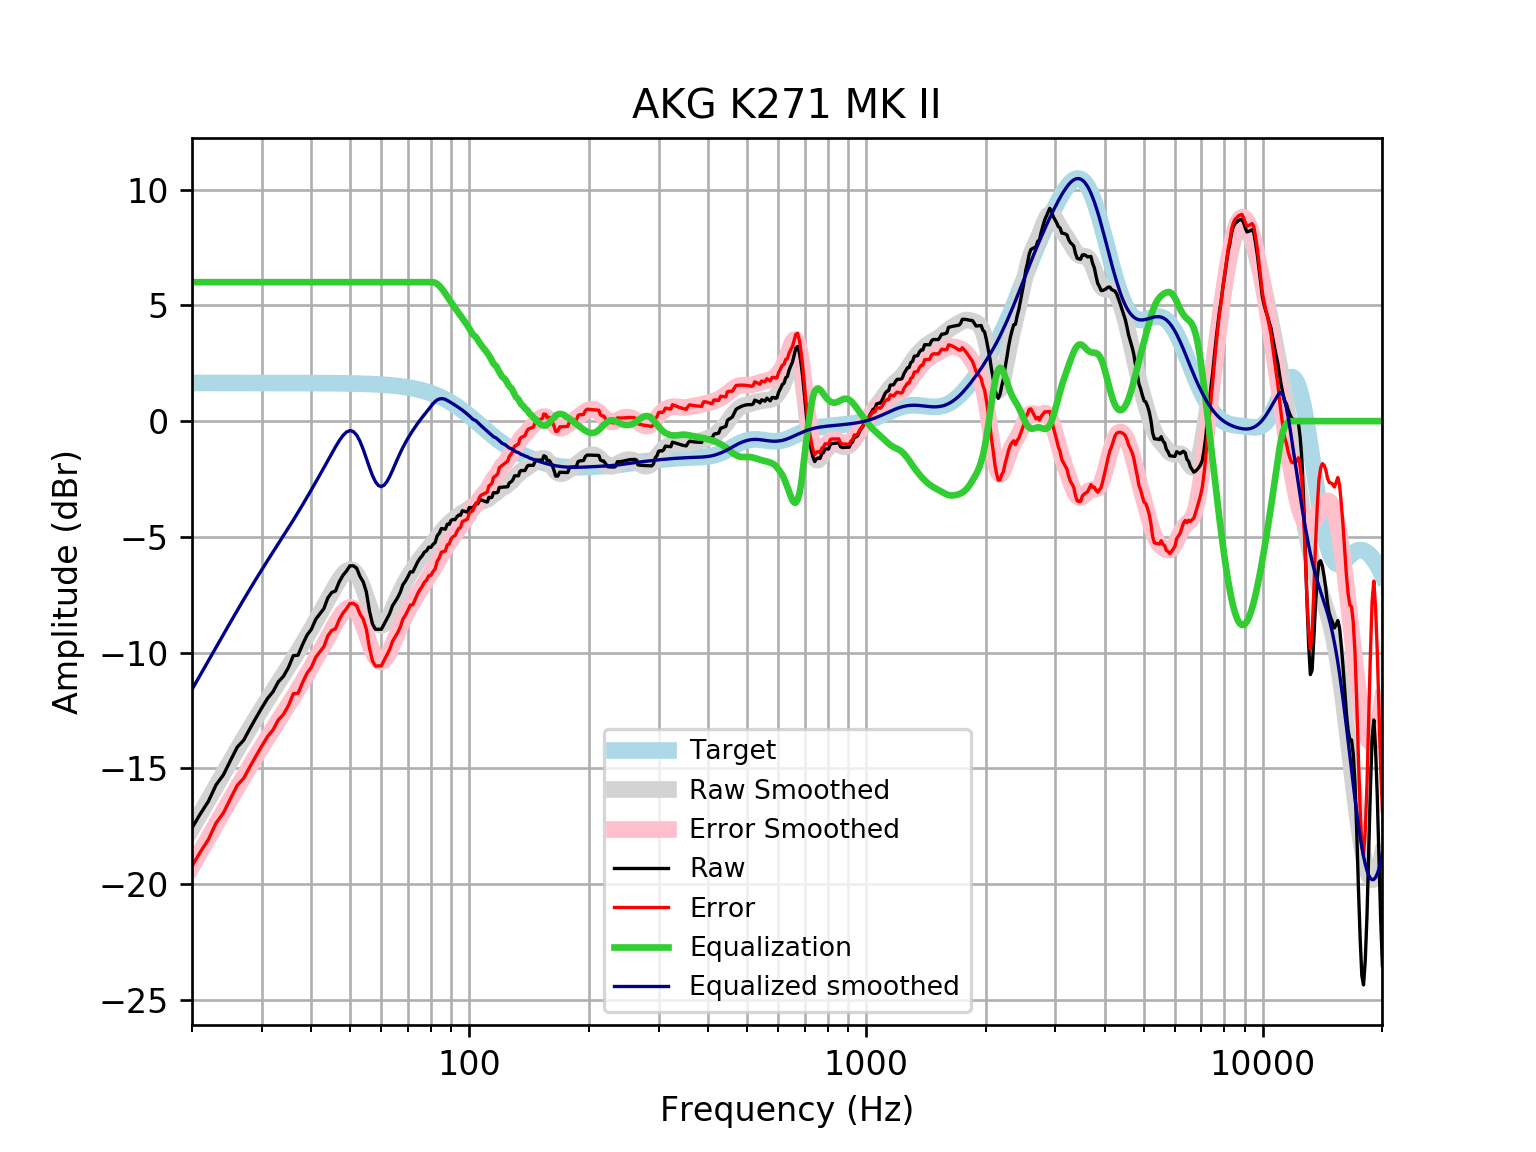

The file beside this chart, header and first rows:
frequency, raw, error, smoothed, error_smoothed, equalization, equalized_raw, equalized_smoothed, target
20, -17.57, -19.22, -17.59, -19.24, 6, -11.57, -11.59, 1.648
21, -16.96, -18.6, -16.96, -18.61, 6.0, -10.96, -10.96, 1.648
22, -16.42, -18.07, -16.35, -18, 6.0, -10.42, -10.35, 1.648
23, -15.71, -17.36, -15.77, -17.42, 6, -9.708, -9.769, 1.648
24, -15.27, -16.92, -15.21, -16.86, 6, -9.275, -9.213, 1.648
25, -14.66, -16.31, -14.68, -16.33, 6, -8.659, -8.684, 1.648
26, -14.08, -15.73, -14.18, -15.83, 6.0, -8.084, -8.18, 1.648
27, -13.78, -15.42, -13.7, -15.35, 6.0, -7.775, -7.702, 1.648
28, -13.28, -14.92, -13.25, -14.9, 6.0, -7.275, -7.249, 1.647
29, -12.81, -14.46, -12.82, -14.47, 6, -6.81, -6.819, 1.647
30, -12.38, -14.03, -12.41, -14.06, 6.0, -6.378, -6.412, 1.647
31, -11.98, -13.62, -12.02, -13.67, 6, -5.977, -6.024, 1.647
32, -11.69, -13.33, -11.65, -13.3, 6, -5.687, -5.654, 1.647
33, -11.26, -12.91, -11.3, -12.94, 6.0, -5.26, -5.297, 1.647
34, -11.02, -12.67, -10.95, -12.6, 6, -5.022, -4.951, 1.646
35, -10.64, -12.29, -10.61, -12.26, 6, -4.642, -4.611, 1.646
36, -10.13, -11.77, -10.28, -11.92, 6, -4.129, -4.276, 1.645
37, -10.11, -11.75, -9.943, -11.59, 6.0, -4.109, -3.943, 1.645
38, -9.642, -11.29, -9.612, -11.26, 6, -3.642, -3.612, 1.644
39, -9.24, -10.88, -9.284, -10.93, 6.0, -3.24, -3.284, 1.644
40, -8.984, -10.63, -8.959, -10.6, 6, -2.984, -2.959, 1.643
41, -8.561, -10.2, -8.639, -10.28, 6, -2.561, -2.639, 1.642
42, -8.327, -9.968, -8.322, -9.963, 6, -2.327, -2.322, 1.641
43, -8.094, -9.734, -8.009, -9.649, 6.0, -2.094, -2.009, 1.64
44, -7.633, -9.272, -7.701, -9.339, 6.0, -1.633, -1.701, 1.639
45, -7.401, -9.038, -7.399, -9.036, 6, -1.401, -1.399, 1.637
46, -7.334, -8.969, -7.11, -8.745, 6.0, -1.334, -1.11, 1.635
47, -6.939, -8.573, -6.847, -8.48, 6.0, -0.939, -0.8469, 1.633
48, -6.664, -8.296, -6.628, -8.259, 6.0, -0.6645, -0.6276, 1.631
49, -6.479, -8.108, -6.474, -8.103, 6, -0.4791, -0.4742, 1.629
50, -6.25, -7.876, -6.409, -8.035, 6, -0.2499, -0.4092, 1.626
51, -6.249, -7.873, -6.45, -8.074, 6, -0.2495, -0.4503, 1.623
52, -6.35, -7.97, -6.605, -8.225, 6, -0.3504, -0.605, 1.62
53, -6.707, -8.323, -6.866, -8.482, 6, -0.7071, -0.8663, 1.616
54, -6.937, -8.548, -7.211, -8.823, 6.0, -0.9365, -1.211, 1.612
55, -7.375, -8.983, -7.604, -9.211, 6.0, -1.375, -1.604, 1.607
56, -8.192, -9.794, -7.999, -9.601, 6, -2.192, -1.999, 1.602
57, -8.762, -10.36, -8.351, -9.948, 6, -2.762, -2.351, 1.596
58, -8.99, -10.58, -8.621, -10.21, 6.0, -2.99, -2.621, 1.59
59, -8.99, -10.57, -8.783, -10.37, 6, -2.99, -2.783, 1.583
60, -8.991, -10.57, -8.828, -10.4, 6, -2.991, -2.828, 1.576
61, -8.764, -10.33, -8.764, -10.33, 6, -2.764, -2.764, 1.568
62, -8.535, -10.09, -8.609, -10.17, 6, -2.535, -2.609, 1.559
63, -8.306, -9.855, -8.391, -9.94, 6.0, -2.306, -2.391, 1.549
64, -7.979, -9.517, -8.136, -9.675, 6, -1.979, -2.136, 1.538
65, -7.796, -9.323, -7.869, -9.396, 6.0, -1.796, -1.869, 1.527
66, -7.615, -9.13, -7.608, -9.123, 6, -1.615, -1.608, 1.514
67, -7.387, -8.888, -7.363, -8.864, 6, -1.387, -1.363, 1.501
68, -7.064, -8.551, -7.137, -8.624, 6, -1.064, -1.137, 1.486
69, -6.914, -8.385, -6.932, -8.403, 6.0, -0.9144, -0.9321, 1.471
70, -6.723, -8.177, -6.744, -8.198, 6, -0.7232, -0.744, 1.454
71, -6.509, -7.944, -6.57, -8.005, 6, -0.5087, -0.5699, 1.436
72, -6.517, -7.933, -6.407, -7.823, 6.0, -0.5169, -0.4071, 1.416
73, -6.311, -7.707, -6.254, -7.649, 6.0, -0.3114, -0.2538, 1.395
74, -6.097, -7.47, -6.109, -7.482, 6, -0.09722, -0.1093, 1.373
75, -5.938, -7.287, -5.973, -7.322, 6, 0.06227, 0.027, 1.349
76, -5.824, -7.148, -5.844, -7.168, 6, 0.1759, 0.1557, 1.324
77, -5.664, -6.961, -5.722, -7.019, 6, 0.3364, 0.2783, 1.297
78, -5.604, -6.873, -5.603, -6.872, 6, 0.3962, 0.3967, 1.269
79, -5.444, -6.683, -5.487, -6.725, 6, 0.5561, 0.5135, 1.239
... 553 more rows
